Run: headless pygame with SDL's dummy video driver; simulated clock (each Clock.tick advances the game by its frame time, no real sleeping); random seed 0; keys injected as events and as key.get_pressed() state; mouse plan: one left click at the window centre at the start of phase 2, then a move to the lower-right quarter at the start of phase 3.
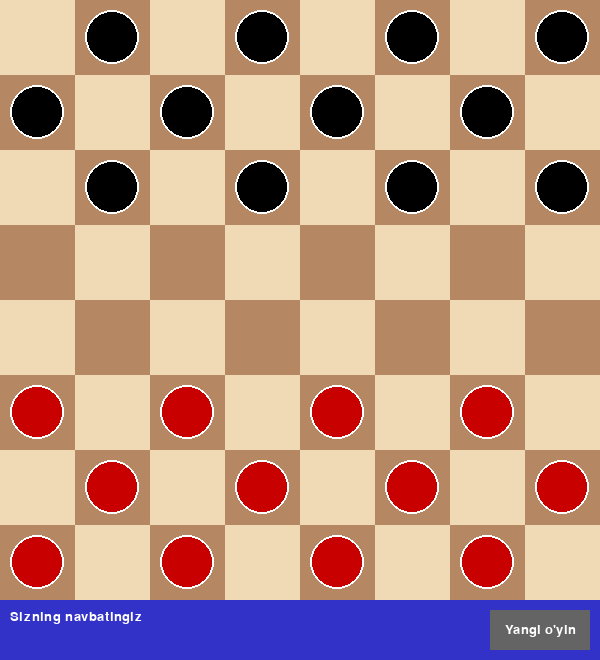
Frame 1 of 4 · flips 1–60 · no input
Frame 2 of 4 · flips 61–180 · clicked the window centre · tapped SPACE, RETURN · held RIGHT (→), D · screen unchanged from frame 1, image omitted
Frame 3 of 4 · flips 181–300 · moved the mouse to the lower-right quarter · held DOWN (↓), S · screen unchanged from frame 2, image omitted
Frame 4 of 4 · flips 301–420 · held LEFT (←), A, UP (↑), W · screen unchanged from frame 3, image omitted

The pygame program that drew these frames:

import pygame
import sys
import copy
import threading

pygame.init()

SIZE = 600
INFO = 60  # YANGILANDI: info bar uchun joy kengaytirildi
BOARD = 8
SQ = SIZE // BOARD

WHITE=(255,255,255)
BLACK=(0,0,0)
RED=(200,0,0)
LIGHT=(240,217,181)
DARK=(181,136,99)
GREEN=(0,255,0)
YELLOW=(255,255,0)
BLUE=(50,50,200)
GRAY=(100,100,100)

FONT = pygame.font.SysFont("arial",20)
BIG_FONT = pygame.font.SysFont("arial",32)  # YANGILANDI

class GrandmasterDraughts:

    def __init__(self):
        self.screen=pygame.display.set_mode((SIZE,SIZE+INFO))
        pygame.display.set_caption("Grandmaster Flying King Draughts")
        self.clock=pygame.time.Clock()
        self.reset()

    def reset(self):
        self.board=[[None]*8 for _ in range(8)]
        for r in range(3):
            for c in range(8):
                if (r+c)%2==1:
                    self.board[r][c]={'color':'black','king':False}
        for r in range(5,8):
            for c in range(8):
                if (r+c)%2==1:
                    self.board[r][c]={'color':'red','king':False}
    
        self.turn='red'
        self.selected=None
        self.moves=[]
        self.current_sequences=[]
        self.ai_thinking=False
        self.game_over=False
        self.winner=None  # YANGILANDI: g'alaba holati

    # ================= DRAW =================

    def draw(self):
        self.screen.fill(BLUE)

        # Doska chizish
        for r in range(8):
            for c in range(8):
                color=LIGHT if (r+c)%2==0 else DARK
                pygame.draw.rect(self.screen,color,(c*SQ,r*SQ,SQ,SQ))

                if self.selected==(r,c):
                    pygame.draw.rect(self.screen,GREEN,(c*SQ,r*SQ,SQ,SQ),3)

                if (r,c) in self.moves:
                    pygame.draw.rect(self.screen,YELLOW,(c*SQ,r*SQ,SQ,SQ),3)

                p=self.board[r][c]
                if p:
                    center=(c*SQ+SQ//2,r*SQ+SQ//2)
                    radius=SQ//2-10
                    col=RED if p['color']=='red' else BLACK
                    pygame.draw.circle(self.screen,col,center,radius)
                    pygame.draw.circle(self.screen,WHITE,center,radius,2)
                    if p['king']:
                        pygame.draw.circle(self.screen,WHITE,center,radius//2,3)

        # YANGILANDI: Yangi o'yin tugmasi
        button_rect = pygame.Rect(SIZE - 110, SIZE + 10, 100, 40)
        pygame.draw.rect(self.screen, GRAY, button_rect)
        btn_text = FONT.render("Yangi o'yin", True, WHITE)
        text_rect = btn_text.get_rect(center=button_rect.center)
        self.screen.blit(btn_text, text_rect)

        # Holat xabari
        status=""
        if self.game_over:
            if self.winner == 'red':
                status = "Siz g‘alaba qozondingiz!"
            elif self.winner == 'black':
                status = "AI g‘alaba qozondi!"
            else:
                status = "O‘yin durang bilan tugadi!"
        elif self.ai_thinking:
            status="AI o‘ylayapti..."
        elif self.turn=='red':
            status="Sizning navbatingiz"
        else:
            status="AI navbati"

        status_text = FONT.render(status,True,WHITE)
        self.screen.blit(status_text,(10,SIZE+10))

    # ================= MOVE =================

    def move_piece(self,r,c,nr,nc,board):
        piece=board[r][c]
        board[nr][nc]=copy.deepcopy(piece)
        board[r][c]=None

        dr=1 if nr>r else -1
        dc=1 if nc>c else -1
        cr=r+dr
        cc=c+dc

        while cr!=nr and cc!=nc:
            if board[cr][cc] and board[cr][cc]['color']!=piece['color']:
                board[cr][cc]=None
                break
            cr+=dr
            cc+=dc

        if piece['color']=='red' and nr==0:
            board[nr][nc]['king']=True
        if piece['color']=='black' and nr==7:
            board[nr][nc]['king']=True

    # ================= CAPTURE =================

    def get_captures(self,r,c,board):
        piece=board[r][c]
        dirs=[(-1,-1),(-1,1),(1,-1),(1,1)]
        sequences=[]
        def dfs(r,c,b,path):
            found=False

            for dr,dc in dirs:

                # Damka (cheksiz diagonalda urish)
                if piece['king']:
                    step=1
                    enemy_found=False
                    enemy_r=enemy_c=None

                    while True:
                        nr=r+dr*step
                        nc=c+dc*step

                        if not (0<=nr<8 and 0<=nc<8):
                            break

                        if b[nr][nc] is None:
                            if enemy_found:
                                newb=copy.deepcopy(b)
                                self.move_piece(r,c,nr,nc,newb)
                                dfs(nr,nc,newb,path+[(nr,nc)])
                                found=True
                            step+=1
                            continue

                        if b[nr][nc]['color']==piece['color']:
                            break

                        if not enemy_found:
                            enemy_found=True
                            enemy_r,enemy_c=nr,nc
                            step+=1
                            continue
                        else:
                            break

                # Oddiy tosh uchun
                else:
                    nr=r+dr
                    nc=c+dc
                    jr=nr+dr
                    jc=nc+dc

                    if 0<=jr<8 and 0<=jc<8:
                        if b[nr][nc] and b[nr][nc]['color']!=piece['color'] and b[jr][jc] is None:
                            newb=copy.deepcopy(b)
                            self.move_piece(r,c,jr,jc,newb)
                            dfs(jr,jc,newb,path+[(jr,jc)])
                            found=True

            if not found and path:
                sequences.append(path)

        dfs(r,c,board,[])
        return sequences

    # ================= GET ALL MOVES FOR IXTİYORIY TOSH =================

    def get_all_moves_for_color(self, color, board):
        moves = []
        captures_exist = False

        # Avvalo hamma toshlar uchun urishlarni topamiz
        for r in range(8):
            for c in range(8):
                if board[r][c] and board[r][c]['color'] == color:
                    caps = self.get_captures(r, c, board)
                    for seq in caps:
                        moves.append((r, c, seq))
                        captures_exist = True

        # Agar urishlar bor bo'lsa, faqat ularni qaytaramiz (ixtiyoriy urish)
        if captures_exist:
            return moves, True

        # Urishlar yo'q bo'lsa, oddiy yurishlarni topamiz
        for r in range(8):
            for c in range(8):
                p = board[r][c]
                if p and p['color'] == color:
                    dirs = [(-1, -1), (-1, 1), (1, -1), (1, 1)]
                    for dr, dc in dirs:
                        if p['king']:
                            step = 1
                            while True:
                                nr = r + dr * step
                                nc = c + dc * step
                                if not (0 <= nr < 8 and 0 <= nc < 8):
                                    break
                                if board[nr][nc] is None:
                                    moves.append((r, c, [(nr, nc)]))
                                    step += 1
                                else:
                                    break
                        else:
                            nr = r + dr
                            nc = c + dc
                            if 0 <= nr < 8 and 0 <= nc < 8 and board[nr][nc] is None:
                                if (p['color'] == 'red' and dr == -1) or (p['color'] == 'black' and dr == 1):
                                    moves.append((r, c, [(nr, nc)]))
        return moves, False

    # ================= AI =================
    def evaluate(self,board):
        score=0
        for r in range(8):
            for c in range(8):
                p=board[r][c]
                if p:
                    val=15 if p['king'] else 5
                    if p['color']=='black':
                        score+=val+(7-r)*0.3
                    else:
                        score-=val+r*0.3
        return score

    def minimax(self,board,depth,alpha,beta,maximizing):
        if depth==0:
            return self.evaluate(board),None

        color='black' if maximizing else 'red'
        moves,_=self.get_all_moves_for_color(color,board)
        if not moves:
            return self.evaluate(board),None

        best=None

        if maximizing:
            max_eval=-9999
            for r,c,seq in moves:
                newb=copy.deepcopy(board)
                cr,cc=r,c
                for nr,nc in seq:
                    self.move_piece(cr,cc,nr,nc,newb)
                    cr,cc=nr,nc
                eval,_=self.minimax(newb,depth-1,alpha,beta,False)
                if eval>max_eval:
                    max_eval=eval
                    best=(r,c,seq)
                alpha=max(alpha,eval)
                if beta<=alpha: break
            return max_eval,best
        else:
            min_eval=9999
            for r,c,seq in moves:
                newb=copy.deepcopy(board)
                cr,cc=r,c
                for nr,nc in seq:
                    self.move_piece(cr,cc,nr,nc,newb)
                    cr,cc=nr,nc
                eval,_=self.minimax(newb,depth-1,alpha,beta,True)
                if eval<min_eval:
                    min_eval=eval
                    best=(r,c,seq)
                beta=min(beta,eval)
                if beta<=alpha: break
            return min_eval,best

    def ai_turn(self):
        self.ai_thinking=True
        pygame.display.update()

        _,move=self.minimax(self.board,6,-9999,9999,True)

        if move:
            r,c,seq=move
            cr,cc=r,c
            for nr,nc in seq:
                self.move_piece(cr,cc,nr,nc,self.board)
                cr,cc=nr,nc

        self.turn='red'
        self.ai_thinking=False

    # ================= CHECK GAME OVER =================
    def check_game_over(self):
        # Agar raqib toshlari qolmasa yoki yurish imkoniyati bo'lmasa
        red_exists = any(self.board[r][c] and self.board[r][c]['color']=='red' for r in range(8) for c in range(8))
        black_exists = any(self.board[r][c] and self.board[r][c]['color']=='black' for r in range(8) for c in range(8))

        if not red_exists:
            self.game_over = True
            self.winner = 'black'
            return True

        if not black_exists:
            self.game_over = True
            self.winner = 'red'
            return True

        # Navbati kimda bo'lsa, u uchun yurishlar borligini tekshirish
        moves, _ = self.get_all_moves_for_color(self.turn, self.board)
        if not moves:
            self.game_over = True
            # Agar navbati "red" bo'lsa, demak red yurish qilolmayapti, AI g'alaba qozondi
            # aks holda red g'alaba qozondi
            self.winner = 'black' if self.turn == 'red' else 'red'
            return True

        return False

    # ================= LOOP =================

    def run(self):
        while True:
            for e in pygame.event.get():
                if e.type==pygame.QUIT:
                    pygame.quit()
                    sys.exit()

                if e.type==pygame.MOUSEBUTTONDOWN and not self.ai_thinking:
                    x,y=pygame.mouse.get_pos()

                    # YANGILANDI: Yangi o'yin tugmasi bosilganligini tekshirish
                    button_rect = pygame.Rect(SIZE - 110, SIZE + 10, 100, 40)
                    if button_rect.collidepoint(x,y):
                        self.reset()
                        continue

                    if y<SIZE and not self.game_over:
                        r=y//SQ
                        c=x//SQ
                        all_moves, captures_exist = self.get_all_moves_for_color('red', self.board)

                        if self.selected:
                            if self.board[r][c] and self.board[r][c]['color']=='red':
                                self.selected = (r,c)
                                self.moves = []
                                self.current_sequences = []
                                for sr,sc,seq in all_moves:
                                    if (sr,sc) == (r,c):
                                        self.moves.append(seq[0])
                                        self.current_sequences.append(seq)
                            else:
                                for i,mv in enumerate(self.moves):
                                    if (r,c) == mv:
                                        seq = self.current_sequences[i]
                                        cr,cc = self.selected
                                        for nr,nc in seq:
                                            self.move_piece(cr,cc,nr,nc,self.board)
                                            cr,cc = nr,nc
                                        self.selected = None
                                        self.moves = []
                                        self.current_sequences = []
                                        self.turn = 'black'
                                        threading.Thread(target=self.ai_turn).start()
                                        break
                        else:
                            if self.board[r][c] and self.board[r][c]['color']=='red':
                                self.selected = (r,c)
                                self.moves = []
                                self.current_sequences = []
                                for sr,sc,seq in all_moves:
                                    if (sr,sc) == (r,c):
                                        self.moves.append(seq[0])
                                        self.current_sequences.append(seq)

            # O'yin tugadi-yo'qligini tekshirish
            if not self.game_over:
                self.check_game_over()

            self.draw()
            pygame.display.update()
            self.clock.tick(60)

if __name__=="__main__":
    game=GrandmasterDraughts()
    game.run()
    
